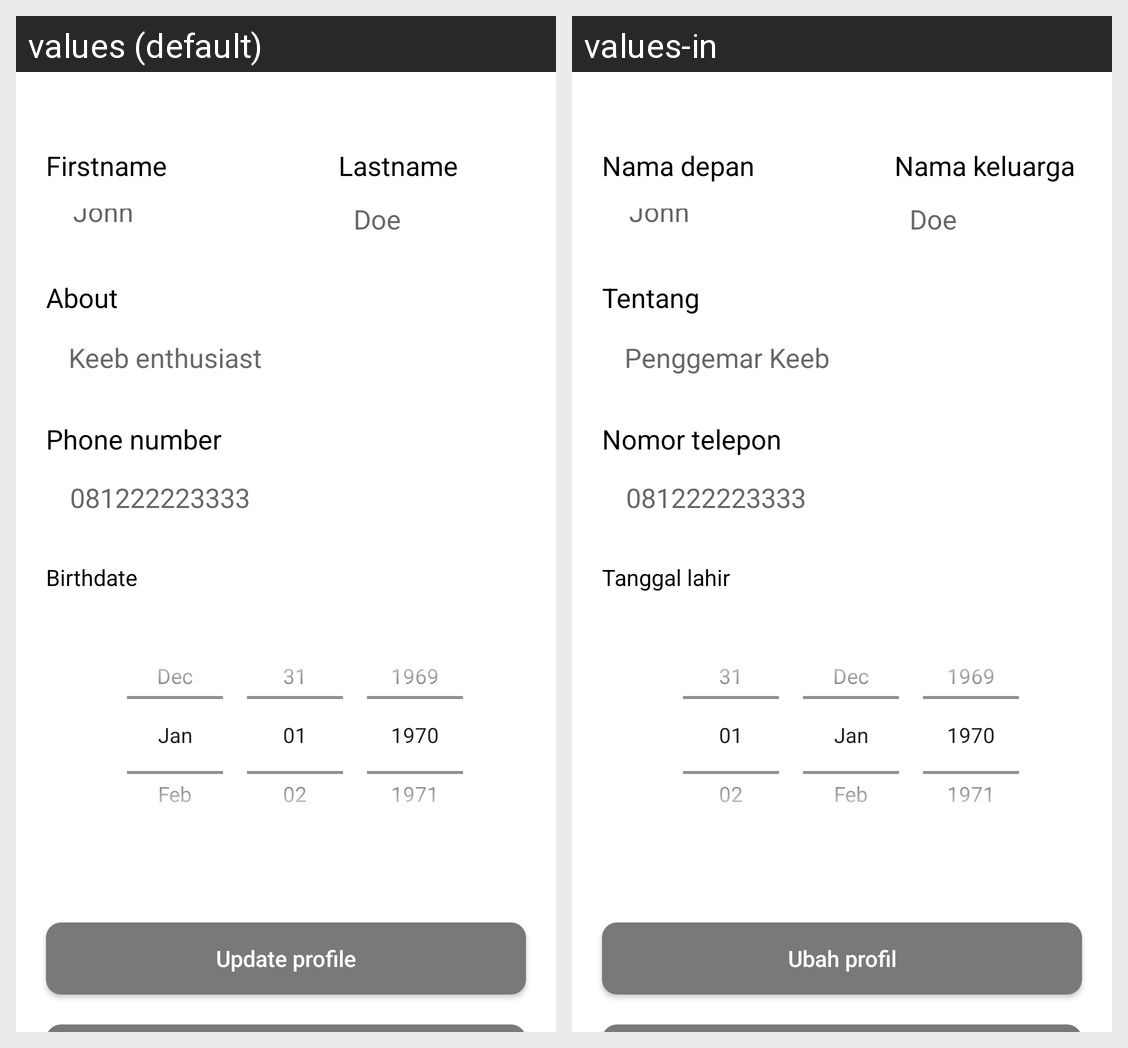

For this localized Android screen grid, give each drawn string resource with its value in every locale shown.
Android screen res/layout/activity_updateprofile.xml rendered under 2 locales, left to right: values (default), values-in. Device: Nexus 5 (rendered at 1080×1920; each locale shown at half size, 540×960, under a caption strip naming it); theme Theme.BeeKeeb.
Strings drawn on this screen, with the default value and each locale's value (text and hints the layout hard-codes, and strings that could not be matched under every locale, appear in the picture but are not listed):

first_name
  values: Firstname
  values-in: Nama depan

first_name_hint
  values: John
  values-in: John

last_name
  values: Lastname
  values-in: Nama keluarga

last_name_hint
  values: Doe
  values-in: Doe

about
  values: About
  values-in: Tentang

keeb_enthusiast
  values: Keeb enthusiast
  values-in: Penggemar Keeb

phone_number
  values: Phone number
  values-in: Nomor telepon

birthdate
  values: Birthdate
  values-in: Tanggal lahir

update_profile
  values: Update profile
  values-in: Ubah profil
